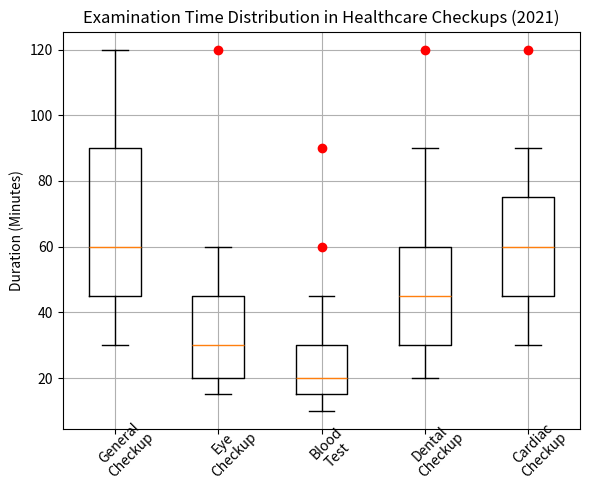

The matplotlib source for this figure: (Note: this script raises an exception after producing the figure.)


import matplotlib.pyplot as plt
import numpy as np

# Restructure the data into two 2D lists
data = [[30, 45, 60, 90, 120],
        [15, 20, 30, 45, 60],
        [10, 15, 20, 30, 45],
        [20, 30, 45, 60, 90],
        [30, 45, 60, 75, 90]]
outliers = [[], [120], [60, 90], [120], [120]]

# Create figure before plotting
fig = plt.figure(figsize=(6, 5))

# Plot the data with the type of box plot
ax = fig.add_subplot()
ax.boxplot(data, whis=1.5)

# Iterate through outlier list and plot outliers manually
for i, outlier in enumerate(outliers):
    if outlier:
        ax.plot(np.full(len(outlier), i+1), outlier, 'ro')

# Drawing techniques such as background grids
ax.grid(True)

# Adjust the label
ax.set_xticklabels(['General\nCheckup', 'Eye\nCheckup', 'Blood\nTest', 'Dental\nCheckup', 'Cardiac\nCheckup'], rotation=45, wrap=True)
ax.set_ylabel('Duration (Minutes)')

# Add title
ax.set_title('Examination Time Distribution in Healthcare Checkups (2021)')

# Resize the image
plt.tight_layout()

# Save the figure
plt.savefig('/cpfs01/user/yehancheng/workspace/datasets/SimChartV2/demo/box/png/25_202312251608.png')

# Clear the figure
plt.clf()
